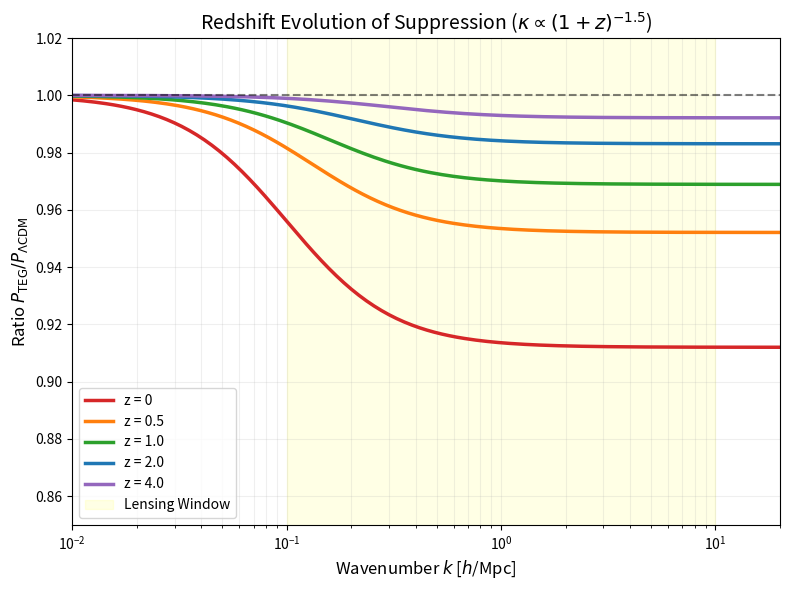

The script that saved this image:
import numpy as np
import matplotlib.pyplot as plt


def get_teg_suppression(k, z, kappa_0=0.0012, n_scaling=1.5):
    # Scaling ansatz: Effective coupling kappa scales as (1+z)^(-n)
    kappa_z = kappa_0 * ((1 + z)**(-n_scaling))
    
    # Delta_max derived from kappa
    delta_max_z = (kappa_z / 0.0012) * 0.088
    
    # Shape function pivot
    k_pivot = 0.1 * (1 + z)**(2/3) 
    
    log_k = np.log10(k)
    log_pivot = np.log10(k_pivot)
    
    # Logistic suppression
    fk = 1.0 / (1.0 + np.exp(-2.0 * (log_k - log_pivot)/0.5))
    
    ratio = 1.0 - delta_max_z * fk
    return ratio

# Generate Plot
k = np.logspace(-2, 1.5, 200) 
redshifts = [0, 0.5, 1.0, 2.0, 4.0]
colors = ['#d62728', '#ff7f0e', '#2ca02c', '#1f77b4', '#9467bd'] 

plt.figure(figsize=(8, 6))

for z, color in zip(redshifts, colors):
    ratio = get_teg_suppression(k, z, kappa_0=0.0012, n_scaling=1.5)
    plt.semilogx(k, ratio, label=f'z = {z}', color=color, linewidth=2.5)

plt.axhline(1, color='k', linestyle='--', alpha=0.5)
plt.fill_between([0.1, 10], 0.8, 1.05, color='yellow', alpha=0.1, label='Lensing Window')
plt.xlabel(r'Wavenumber $k$ [$h$/Mpc]', fontsize=12)
plt.ylabel(r'Ratio $P_{\mathrm{TEG}} / P_{\Lambda\mathrm{CDM}}$', fontsize=12)
plt.title(r'Redshift Evolution of Suppression ($\kappa \propto (1+z)^{-1.5}$)', fontsize=14)
plt.legend(fontsize=10)
plt.grid(True, which="both", ls="-", alpha=0.2)
plt.ylim(0.85, 1.02)
plt.xlim(0.01, 20)

plt.tight_layout()
plt.savefig('TEG_Redshift_Evolution.png', dpi=300)
print("Saved TEG_Redshift_Evolution.png")

# Keep window open if run via double-click
# input("Press Enter to exit...")
